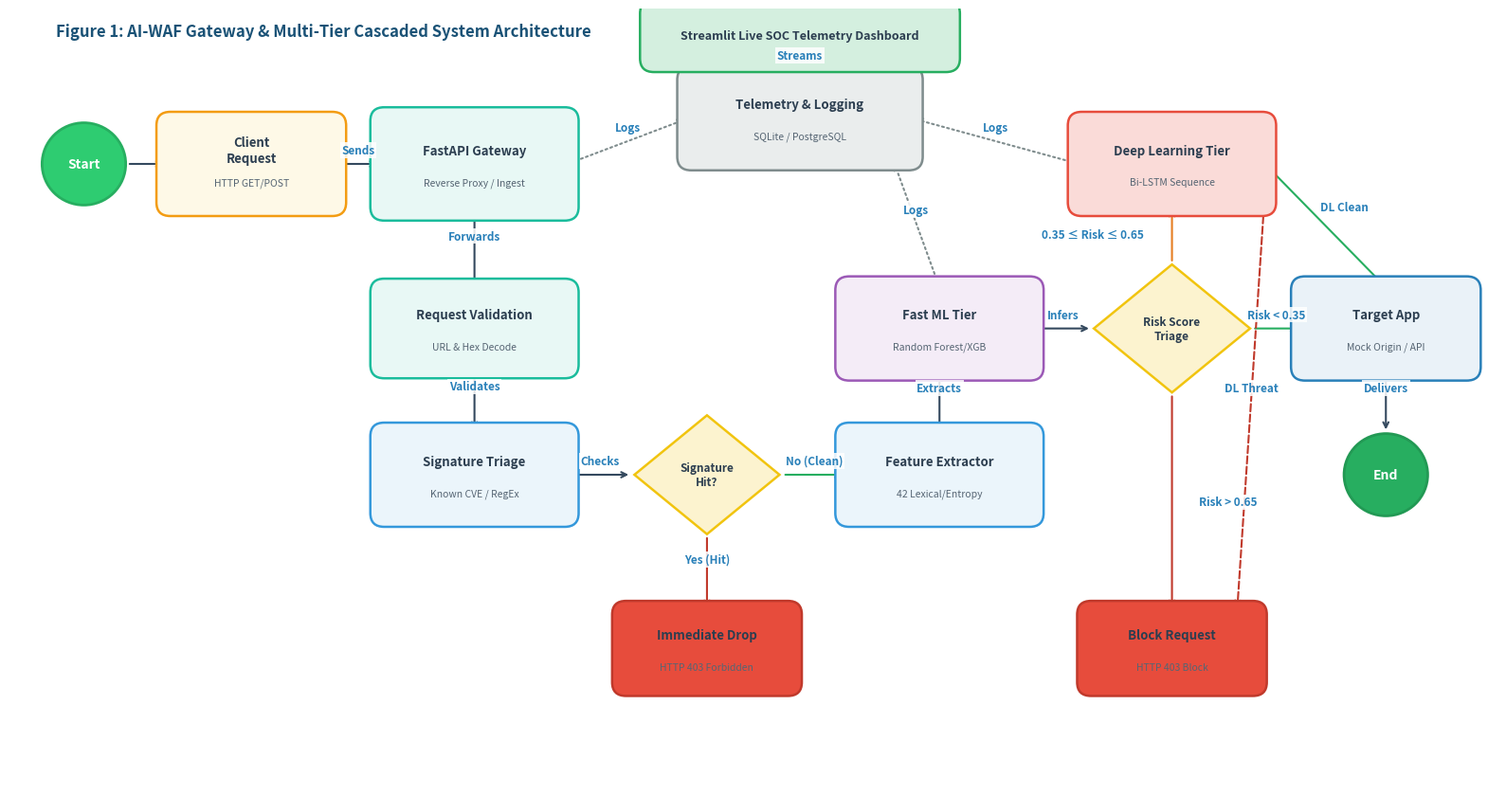

Python code for this plot:
import matplotlib.pyplot as plt
import matplotlib.patches as patches
import os

def create_architecture_diagram():
    fig, ax = plt.subplots(figsize=(16, 8.5), dpi=300)
    ax.set_xlim(0, 16)
    ax.set_ylim(0, 8.5)
    ax.axis('off')
    fig.patch.set_facecolor('#ffffff')

    # Color palette
    c_start = '#27ae60'       # Green
    c_end = '#e74c3c'         # Red
    c_client = '#fef9e7'      # Light yellow/gold
    c_client_edge = '#f39c12'
    c_gateway = '#e8f8f5'     # Soft teal
    c_gateway_edge = '#1abc9c'
    c_regex = '#ebf5fb'       # Soft blue
    c_regex_edge = '#3498db'
    c_decision = '#fcf3cf'    # Soft yellow
    c_decision_edge = '#f1c40f'
    c_ml = '#f4ecf7'          # Soft purple
    c_ml_edge = '#9b59b6'
    c_dl = '#fadbd8'          # Soft red/pink
    c_dl_edge = '#e74c3c'
    c_db = '#eaeded'          # Soft gray
    c_db_edge = '#7f8c8d'
    c_target = '#eaf2f8'      # Ice blue
    c_target_edge = '#2980b9'
    c_soc = '#d4efdf'         # Soft mint green
    c_soc_edge = '#27ae60'

    # Helper function for drawing rounded boxes
    def draw_box(x, y, w, h, text, facecolor, edgecolor, fontsize=9.5, bold=True, subtext=None):
        box = patches.FancyBboxPatch(
            (x - w/2, y - h/2), w, h,
            boxstyle="round,pad=0.12,rounding_size=0.15",
            facecolor=facecolor, edgecolor=edgecolor, linewidth=1.8, zorder=2
        )
        ax.add_patch(box)
        if subtext:
            ax.text(x, y + 0.15, text, ha='center', va='center', fontsize=fontsize, fontweight='bold' if bold else 'normal', color='#2c3e50', zorder=3)
            ax.text(x, y - 0.2, subtext, ha='center', va='center', fontsize=fontsize - 2, color='#566573', zorder=3)
        else:
            ax.text(x, y, text, ha='center', va='center', fontsize=fontsize, fontweight='bold' if bold else 'normal', color='#2c3e50', zorder=3)

    # Helper function for drawing diamonds (decisions)
    def draw_diamond(x, y, r, text, facecolor, edgecolor, fontsize=9):
        pts = [[x, y + r], [x + r*1.2, y], [x, y - r], [x - r*1.2, y]]
        poly = patches.Polygon(pts, closed=True, facecolor=facecolor, edgecolor=edgecolor, linewidth=1.8, zorder=2)
        ax.add_patch(poly)
        ax.text(x, y, text, ha='center', va='center', fontsize=fontsize, fontweight='bold', color='#2c3e50', zorder=3)

    # Helper function for drawing arrows
    def draw_arrow(x1, y1, x2, y2, label=None, label_pos=(0.5, 0.5), label_offset=(0, 0.15), style='->', color='#34495e', lw=1.5, ls='-'):
        ax.annotate(
            '', xy=(x2, y2), xytext=(x1, y1),
            arrowprops=dict(arrowstyle=style, color=color, lw=lw, linestyle=ls, shrinkA=3, shrinkB=3),
            zorder=1
        )
        if label:
            lx = x1 + (x2 - x1) * label_pos[0] + label_offset[0]
            ly = y1 + (y2 - y1) * label_pos[1] + label_offset[1]
            ax.text(lx, ly, label, ha='center', va='center', fontsize=8.5, fontweight='bold', color='#2980b9',
                    bbox=dict(boxstyle='square,pad=0.15', facecolor='#ffffff', edgecolor='none', alpha=0.85), zorder=4)

    # 1. Start node (circle)
    start_circle = patches.Circle((0.8, 6.8), 0.45, facecolor='#2ecc71', edgecolor='#27ae60', lw=2, zorder=2)
    ax.add_patch(start_circle)
    ax.text(0.8, 6.8, 'Start', ha='center', va='center', fontsize=10, fontweight='bold', color='#ffffff', zorder=3)

    # 2. Client HTTP Request
    draw_box(2.6, 6.8, 1.8, 0.9, 'Client\nRequest', c_client, c_client_edge, subtext='HTTP GET/POST')
    draw_arrow(1.25, 6.8, 1.7, 6.8)

    # 3. FastAPI Gateway / Reverse Proxy
    draw_box(5.0, 6.8, 2.0, 1.0, 'FastAPI Gateway', c_gateway, c_gateway_edge, subtext='Reverse Proxy / Ingest')
    draw_arrow(3.5, 6.8, 4.0, 6.8, label='Sends')

    # 4. Request Validation & Normalization
    draw_box(5.0, 5.0, 2.0, 0.85, 'Request Validation', c_gateway, c_gateway_edge, subtext='URL & Hex Decode')
    draw_arrow(5.0, 6.3, 5.0, 5.42, label='Forwards')

    # 5. Regex / Signature Fast-Path
    draw_box(5.0, 3.4, 2.0, 0.9, 'Signature Triage', c_regex, c_regex_edge, subtext='Known CVE / RegEx')
    draw_arrow(5.0, 4.58, 5.0, 3.85, label='Validates')

    # 6. Diamond: Known Attack?
    draw_diamond(7.5, 3.4, 0.65, 'Signature\nHit?', c_decision, c_decision_edge, fontsize=8.5)
    draw_arrow(6.0, 3.4, 6.7, 3.4, label='Checks')

    # Branch: If Hit -> Immediate Block
    draw_box(7.5, 1.5, 1.8, 0.8, 'Immediate Drop', c_end, '#c0392b', subtext='HTTP 403 Forbidden')
    draw_arrow(7.5, 2.75, 7.5, 1.9, label='Yes (Hit)', color='#c0392b')

    # Branch: If No -> Feature Extraction
    draw_box(10.0, 3.4, 2.0, 0.9, 'Feature Extractor', c_regex, c_regex_edge, subtext='42 Lexical/Entropy')
    draw_arrow(8.3, 3.4, 9.0, 3.4, label='No (Clean)', color='#27ae60')

    # 7. Fast ML Classifier Tier
    draw_box(10.0, 5.0, 2.0, 0.9, 'Fast ML Tier', c_ml, c_ml_edge, subtext='Random Forest/XGB')
    draw_arrow(10.0, 3.85, 10.0, 4.55, label='Extracts')

    # 8. Diamond: Risk Score Threshold
    draw_diamond(12.5, 5.0, 0.7, 'Risk Score\nTriage', c_decision, c_decision_edge, fontsize=8.5)
    draw_arrow(11.0, 5.0, 11.65, 5.0, label='Infers')

    # Three Branches from ML Decision:
    # A) High Risk (> 0.65) -> Drop / Block
    draw_box(12.5, 1.5, 1.8, 0.8, 'Block Request', c_end, '#c0392b', subtext='HTTP 403 Block')
    draw_arrow(12.5, 4.3, 12.5, 1.9, label='Risk > 0.65', color='#c0392b', label_offset=(0.6, 0))

    # B) Ambiguous (0.35 - 0.65) -> Deep Learning Inspection
    draw_box(12.5, 6.8, 2.0, 0.9, 'Deep Learning Tier', c_dl, c_dl_edge, subtext='Bi-LSTM Sequence')
    draw_arrow(12.5, 5.7, 12.5, 6.35, label='0.35 ≤ Risk ≤ 0.65', color='#e67e22', label_offset=(-0.85, 0))

    # C) Low Risk (< 0.35) -> Pass / Target Application
    draw_box(14.8, 5.0, 1.8, 0.9, 'Target App', c_target, c_target_edge, subtext='Mock Origin / API')
    draw_arrow(13.35, 5.0, 13.9, 5.0, label='Risk < 0.35', color='#27ae60')

    # From Deep Learning Tier -> Decision
    # DL allows to Target App or blocks
    draw_arrow(13.5, 6.8, 14.8, 5.45, label='DL Clean', color='#27ae60', label_offset=(0.2, 0.2))
    draw_arrow(13.5, 6.5, 13.2, 1.9, label='DL Threat', color='#c0392b', ls='--')

    # End Node
    end_circle = patches.Circle((14.8, 3.4), 0.45, facecolor='#27ae60', edgecolor='#229954', lw=2, zorder=2)
    ax.add_patch(end_circle)
    ax.text(14.8, 3.4, 'End', ha='center', va='center', fontsize=10, fontweight='bold', color='#ffffff', zorder=3)
    draw_arrow(14.8, 4.55, 14.8, 3.85, label='Delivers')

    # Central Logging & Database Layer
    draw_box(8.5, 7.3, 2.4, 0.9, 'Telemetry & Logging', c_db, c_db_edge, subtext='SQLite / PostgreSQL')
    
    # Arrows to Database
    draw_arrow(6.0, 6.8, 7.3, 7.3, label='Logs', ls=':', color='#7f8c8d')
    draw_arrow(10.0, 5.45, 9.5, 6.85, label='Logs', ls=':', color='#7f8c8d')
    draw_arrow(11.5, 6.8, 9.7, 7.3, label='Logs', ls=':', color='#7f8c8d')

    # Real-Time SOC Dashboard (Streamlit)
    draw_box(8.5, 8.2, 3.2, 0.55, 'Streamlit Live SOC Telemetry Dashboard', c_soc, c_soc_edge, fontsize=9)
    draw_arrow(8.5, 7.75, 8.5, 7.92, label='Streams', ls='-', color='#27ae60')

    # Title box at top left
    ax.text(0.5, 8.25, 'Figure 1: AI-WAF Gateway & Multi-Tier Cascaded System Architecture', 
            fontsize=12, fontweight='bold', color='#1a5276', ha='left', va='center')

    plt.tight_layout()
    os.makedirs('reports/figures', exist_ok=True)
    out_path = 'reports/figures/architecture_flowchart.png'
    plt.savefig(out_path, dpi=300, bbox_inches='tight')
    plt.close()
    print(f'[SUCCESS] Architectural flowchart saved to: {out_path}')

if __name__ == '__main__':
    create_architecture_diagram()
